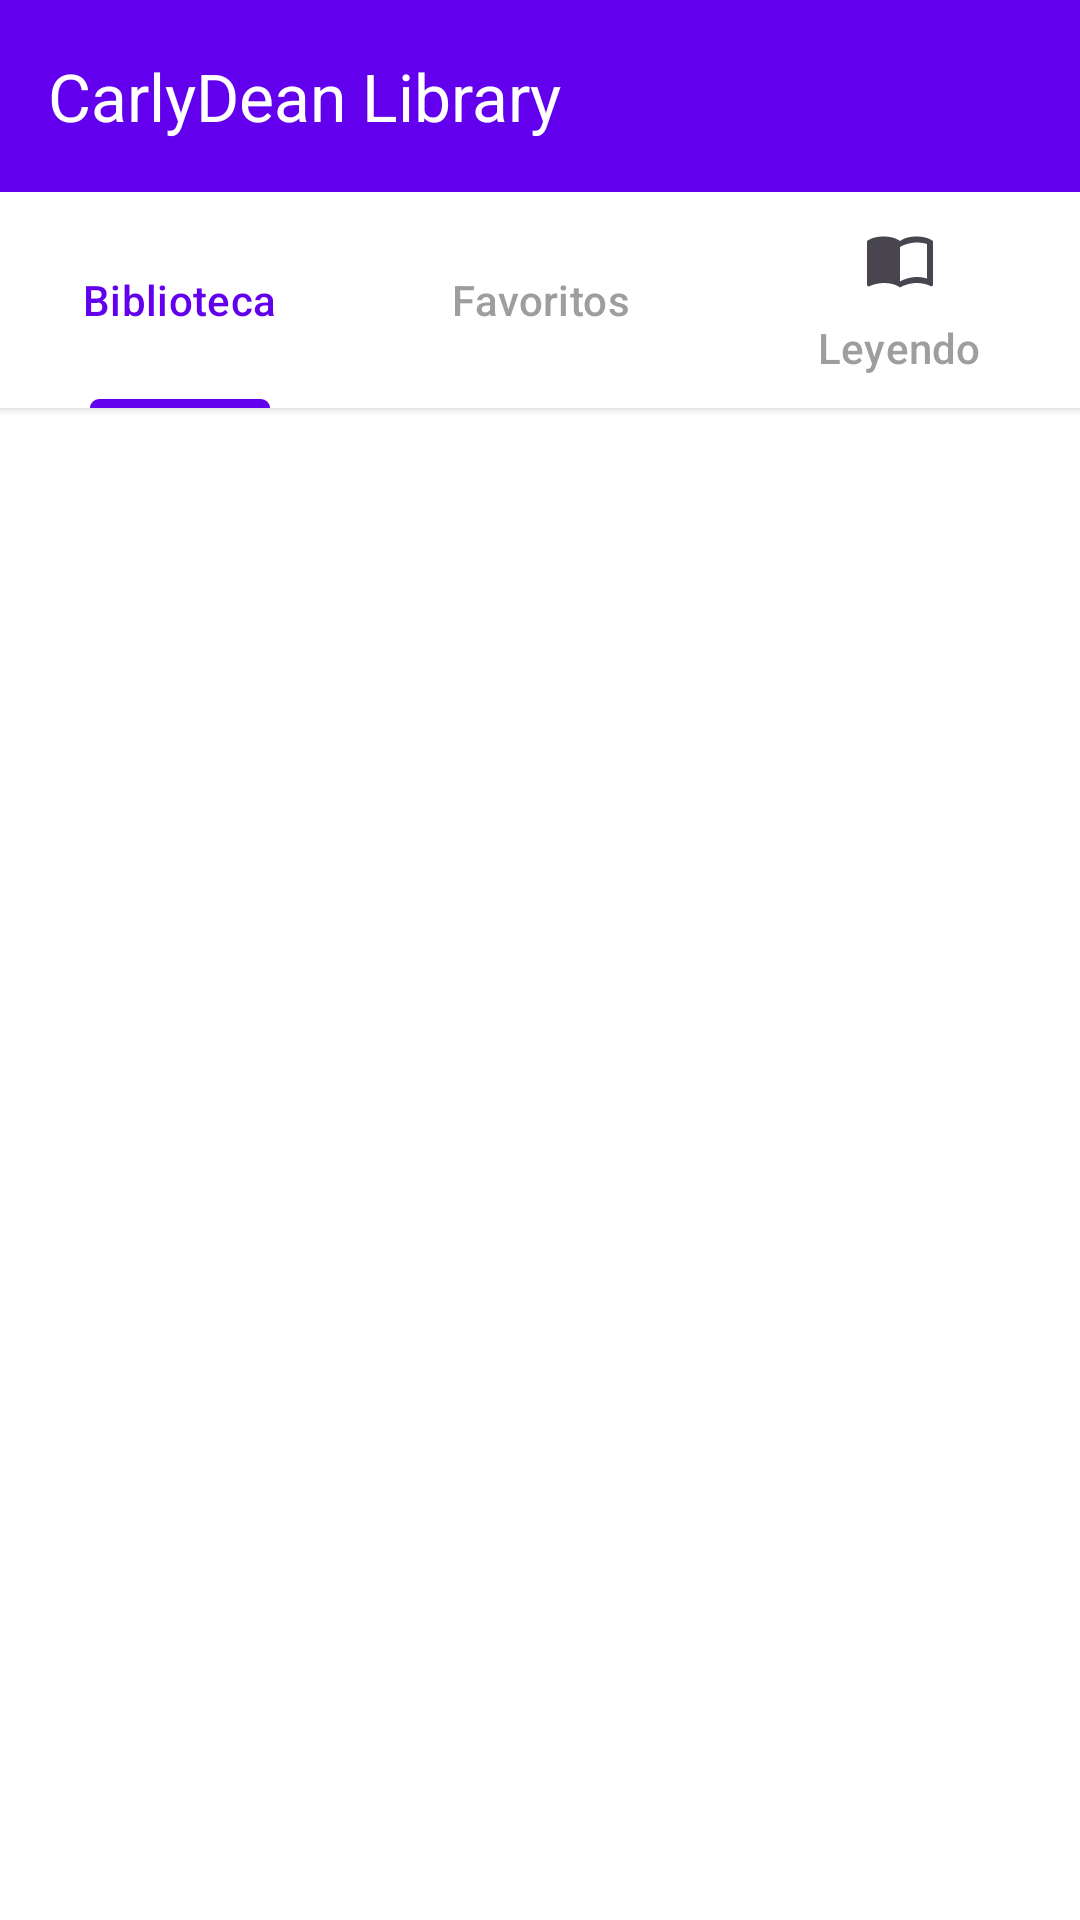

Android layout source for this screen:
<!-- AndroidManifest.xml: application theme Theme.CarlyDeanTest -->
<!-- res/layout/activity_main.xml -->
<?xml version="1.0" encoding="utf-8"?>
<androidx.constraintlayout.widget.ConstraintLayout
    xmlns:android="http://schemas.android.com/apk/res/android"
    xmlns:app="http://schemas.android.com/apk/res-auto"
    android:layout_width="match_parent"
    android:layout_height="match_parent">

    
    <androidx.appcompat.widget.Toolbar
        android:id="@+id/toolbar"
        android:layout_width="match_parent"
        android:layout_height="?attr/actionBarSize"
        android:background="@color/primary"
        android:elevation="4dp"
        app:title="@string/app_name"
        app:titleTextColor="@color/white"
        app:layout_constraintTop_toTopOf="parent">

        
        <androidx.appcompat.widget.SearchView
            android:id="@+id/searchView"
            android:layout_width="match_parent"
            android:layout_height="match_parent"
            android:visibility="gone"
            app:queryHint="@string/search_hint"
            app:iconifiedByDefault="false" />

    </androidx.appcompat.widget.Toolbar>

    
    <com.google.android.material.tabs.TabLayout
        android:id="@+id/tabLayout"
        style="@style/TabLayoutStyle"
        android:layout_width="match_parent"
        android:layout_height="wrap_content"
        android:background="@color/white"
        android:elevation="2dp"
        app:layout_constraintTop_toBottomOf="@id/toolbar"
        app:tabMode="fixed"
        app:tabGravity="fill">

        <com.google.android.material.tabs.TabItem
            android:layout_width="wrap_content"
            android:layout_height="wrap_content"
            android:text="@string/tab_library"
            android:icon="@drawable/ic_book_placeholder" />

        <com.google.android.material.tabs.TabItem
            android:layout_width="wrap_content"
            android:layout_height="wrap_content"
            android:text="@string/tab_favorites"
            android:icon="@drawable/ic_favorite" />

        <com.google.android.material.tabs.TabItem
            android:layout_width="wrap_content"
            android:layout_height="wrap_content"
            android:text="@string/tab_reading"
            android:icon="@drawable/ic_reading" />

    </com.google.android.material.tabs.TabLayout>

    
    <androidx.viewpager2.widget.ViewPager2
        android:id="@+id/viewPager"
        android:layout_width="match_parent"
        android:layout_height="0dp"
        app:layout_constraintTop_toBottomOf="@id/tabLayout"
        app:layout_constraintBottom_toBottomOf="parent" />

</androidx.constraintlayout.widget.ConstraintLayout>
<!-- resources referenced by this layout -->
<resources>
  <color name="primary">#6200EE</color>
  <color name="white">#FFFFFFFF</color>
  <!-- drawable ic_reading (drawable) -->
  <vector xmlns:android="http://schemas.android.com/apk/res/android"
      android:width="24dp"
      android:height="24dp"
      android:viewportWidth="24"
      android:viewportHeight="24">
      <path
          android:fillColor="#FF000000"
          android:pathData="M21,5c-1.11,-0.35 -2.33,-0.5 -3.5,-0.5c-1.95,0 -4.05,0.4 -5.5,1.5c-1.45,-1.1 -3.55,-1.5 -5.5,-1.5S2.45,4.9 1,6v14.65c0,0.25 0.25,0.5 0.5,0.5c0.1,0 0.15,-0.05 0.25,-0.05C3.1,20.45 5.05,20 6.5,20c1.95,0 4.05,0.4 5.5,1.5c1.35,-0.85 3.8,-1.5 5.5,-1.5c1.65,0 3.35,0.3 4.75,1.05c0.1,0.05 0.15,0.05 0.25,0.05c0.25,0 0.5,-0.25 0.5,-0.5V6C22.4,5.55 21.75,5.25 21,5zM21,18.5c-1.1,-0.35 -2.3,-0.5 -3.5,-0.5c-1.7,0 -4.15,0.65 -5.5,1.5V8c1.35,-0.85 3.8,-1.5 5.5,-1.5c1.2,0 2.4,0.15 3.5,0.5V18.5z"/>
  </vector>
  <string name="app_name">CarlyDean Library</string>
  <string name="search_hint">Buscar libros, autores…</string>
  <string name="tab_favorites">Favoritos</string>
  <string name="tab_library">Biblioteca</string>
  <string name="tab_reading">Leyendo</string>
  <style name="TabLayoutStyle" parent="Widget.Material3.TabLayout">
          <item name="tabIndicatorColor">@color/primary</item>
          <item name="tabSelectedTextColor">@color/tab_selected</item>
          <item name="tabTextColor">@color/tab_unselected</item>
          <item name="tabIndicatorHeight">3dp</item>
          <item name="tabIndicatorFullWidth">false</item>
      </style>
  <style name="Theme.CarlyDeanTest" parent="Theme.Material3.DayNight.NoActionBar">
          <item name="colorPrimary">@color/primary</item>
          <item name="colorPrimaryDark">@color/primary_dark</item>
          <item name="colorAccent">@color/accent</item>
          <item name="android:statusBarColor">@color/primary</item>
          <item name="android:navigationBarColor">@color/background</item>
          <item name="android:windowBackground">@color/background</item>
      </style>
  <color name="tab_selected">#6200EE</color>
  <color name="tab_unselected">#9E9E9E</color>
  <color name="primary_dark">#3700B3</color>
  <color name="accent">#FF6B6B</color>
  <color name="background">#FFFFFF</color>
</resources>
